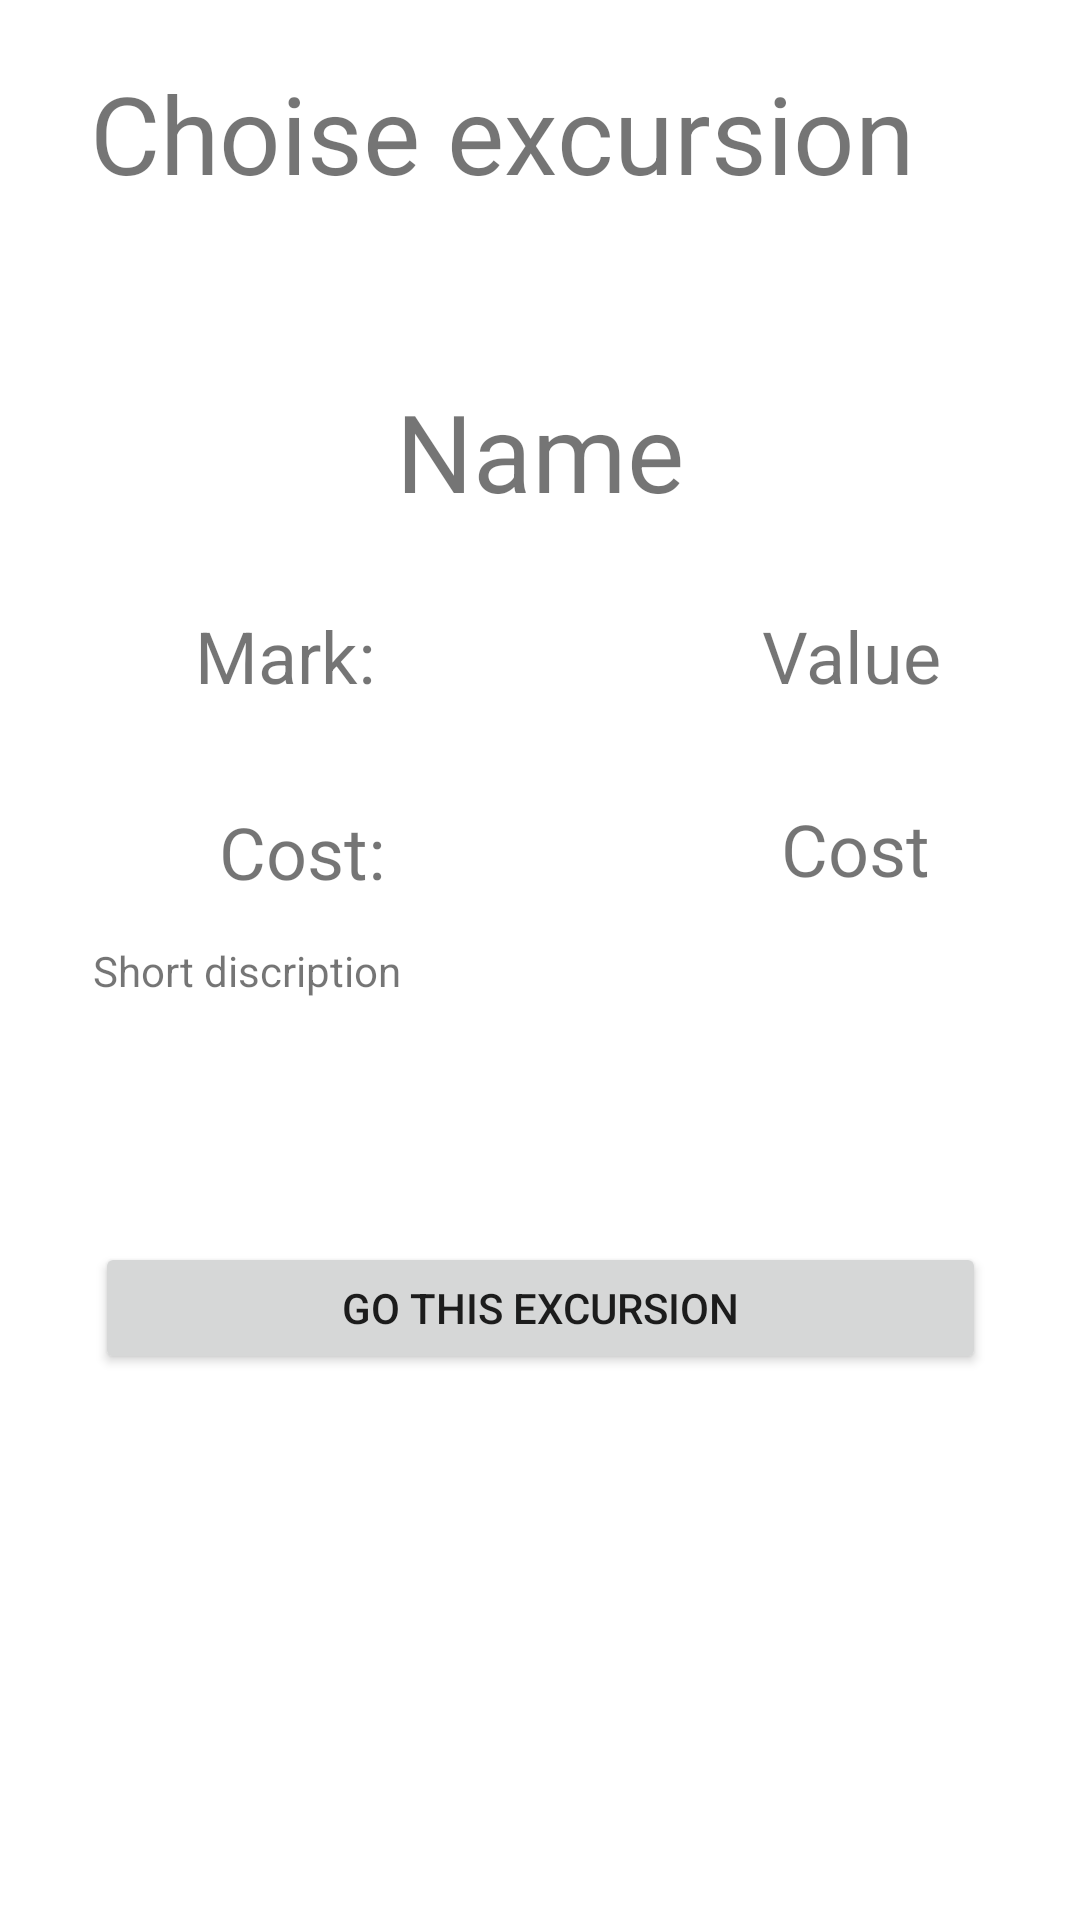

Reconstruct the res/layout file that produces this screen, plus the resources it refers to.
<!-- AndroidManifest.xml: application theme Theme.My_first_application -->
<!-- res/layout/activity_choise_of_excursion.xml -->
<?xml version="1.0" encoding="utf-8"?>
<androidx.constraintlayout.widget.ConstraintLayout xmlns:android="http://schemas.android.com/apk/res/android"
    xmlns:app="http://schemas.android.com/apk/res-auto"
    xmlns:tools="http://schemas.android.com/tools"
    android:layout_width="match_parent"
    android:layout_height="match_parent"
    tools:context=".choise_of_excursion">

    <TextView
        android:id="@+id/textView"
        android:layout_width="300dp"
        android:layout_height="65dp"
        android:layout_marginTop="20dp"
        android:text="Choise excursion"
        android:textSize="36sp"
        app:layout_constraintEnd_toEndOf="parent"
        app:layout_constraintStart_toStartOf="parent"
        app:layout_constraintTop_toTopOf="parent" />

    <androidx.constraintlayout.widget.ConstraintLayout
        android:id="@+id/constraintLayout"
        android:layout_width="wrap_content"
        android:layout_height="wrap_content"
        android:layout_marginTop="40dp"
        app:layout_constraintEnd_toEndOf="parent"
        app:layout_constraintStart_toStartOf="parent"
        app:layout_constraintTop_toBottomOf="@+id/textView">

        <Button
            android:id="@+id/button10"
            android:layout_width="297dp"
            android:layout_height="44dp"
            android:layout_marginStart="1dp"
            android:layout_marginEnd="1dp"
            android:layout_marginBottom="1dp"
            android:text="@string/go_this_excursion"
            app:layout_constraintBottom_toBottomOf="parent"
            app:layout_constraintEnd_toEndOf="parent"
            app:layout_constraintStart_toStartOf="parent" />

        <TextView
            android:id="@+id/Nameq"
            android:layout_width="wrap_content"
            android:layout_height="wrap_content"
            android:layout_marginStart="100dp"
            android:layout_marginTop="1dp"
            android:layout_marginEnd="100dp"
            android:text="@string/name_excursion"
            android:textSize="36sp"
            app:layout_constraintEnd_toEndOf="parent"
            app:layout_constraintStart_toStartOf="parent"
            app:layout_constraintTop_toTopOf="parent" />

        <TextView
            android:id="@+id/Mark"
            android:layout_width="wrap_content"
            android:layout_height="wrap_content"
            android:layout_marginTop="28dp"
            android:layout_marginEnd="129dp"
            android:text="Mark:"
            android:textSize="24sp"
            app:layout_constraintEnd_toStartOf="@+id/MarkValueq"
            app:layout_constraintTop_toBottomOf="@+id/Nameq" />

        <TextView
            android:id="@+id/MarkValueq"
            android:layout_width="wrap_content"
            android:layout_height="wrap_content"
            android:layout_marginTop="28dp"
            android:layout_marginEnd="16dp"
            android:text="@string/value_of_mark_excursion"
            android:textSize="24sp"
            app:layout_constraintEnd_toEndOf="parent"
            app:layout_constraintTop_toBottomOf="@+id/Nameq" />

        <TextView
            android:id="@+id/Cost"
            android:layout_width="wrap_content"
            android:layout_height="wrap_content"
            android:layout_marginTop="33dp"
            android:layout_marginEnd="132dp"
            android:layout_marginBottom="14dp"
            android:text="Cost:"
            android:textSize="24sp"
            app:layout_constraintBottom_toTopOf="@+id/Short_Discriptionq"
            app:layout_constraintEnd_toStartOf="@+id/CostValue"
            app:layout_constraintTop_toBottomOf="@+id/Mark" />

        <TextView
            android:id="@+id/CostValue"
            android:layout_width="wrap_content"
            android:layout_height="wrap_content"
            android:layout_marginTop="32dp"
            android:layout_marginEnd="20dp"
            android:text="@string/cost_of_excursion"
            android:textSize="24sp"
            app:layout_constraintEnd_toEndOf="parent"
            app:layout_constraintTop_toBottomOf="@+id/MarkValueq" />

        <TextView
            android:id="@+id/Short_Discriptionq"
            android:layout_width="298dp"
            android:layout_height="100dp"
            android:layout_marginStart="1dp"
            android:layout_marginEnd="1dp"
            android:text="@string/short_discription_of_excursion"
            app:layout_constraintBottom_toTopOf="@+id/button10"
            app:layout_constraintEnd_toEndOf="parent"
            app:layout_constraintHorizontal_bias="1.0"
            app:layout_constraintStart_toStartOf="parent" />

    </androidx.constraintlayout.widget.ConstraintLayout>


</androidx.constraintlayout.widget.ConstraintLayout>
<!-- resources referenced by this layout -->
<resources>
  <string name="cost_of_excursion">Cost</string>
  <string name="go_this_excursion">Go this excursion</string>
  <string name="name_excursion">Name</string>
  <string name="short_discription_of_excursion">Short discription</string>
  <string name="value_of_mark_excursion">Value</string>
  <style name="Theme.My_first_application" parent="Theme.MaterialComponents.DayNight.DarkActionBar">
          
          <item name="colorPrimary">@color/purple_500</item>
          <item name="colorPrimaryVariant">@color/purple_700</item>
          <item name="colorOnPrimary">@color/white</item>
          
          <item name="colorSecondary">@color/teal_200</item>
          <item name="colorSecondaryVariant">@color/teal_700</item>
          <item name="colorOnSecondary">@color/black</item>
          
          <item name="android:statusBarColor" tools:targetApi="l">?attr/colorPrimaryVariant</item>
          
      </style>
  <!-- not gathered from this repository: default colours our renderer supplied (Android Studio template values) -->
  <color name="purple_500">#FF6200EE</color>
  <color name="purple_700">#FF3700B3</color>
  <color name="teal_200">#FF03DAC5</color>
  <color name="teal_700">#FF018786</color>
  <color name="black">#FF000000</color>
  <color name="white">#FFFFFFFF</color>
</resources>
